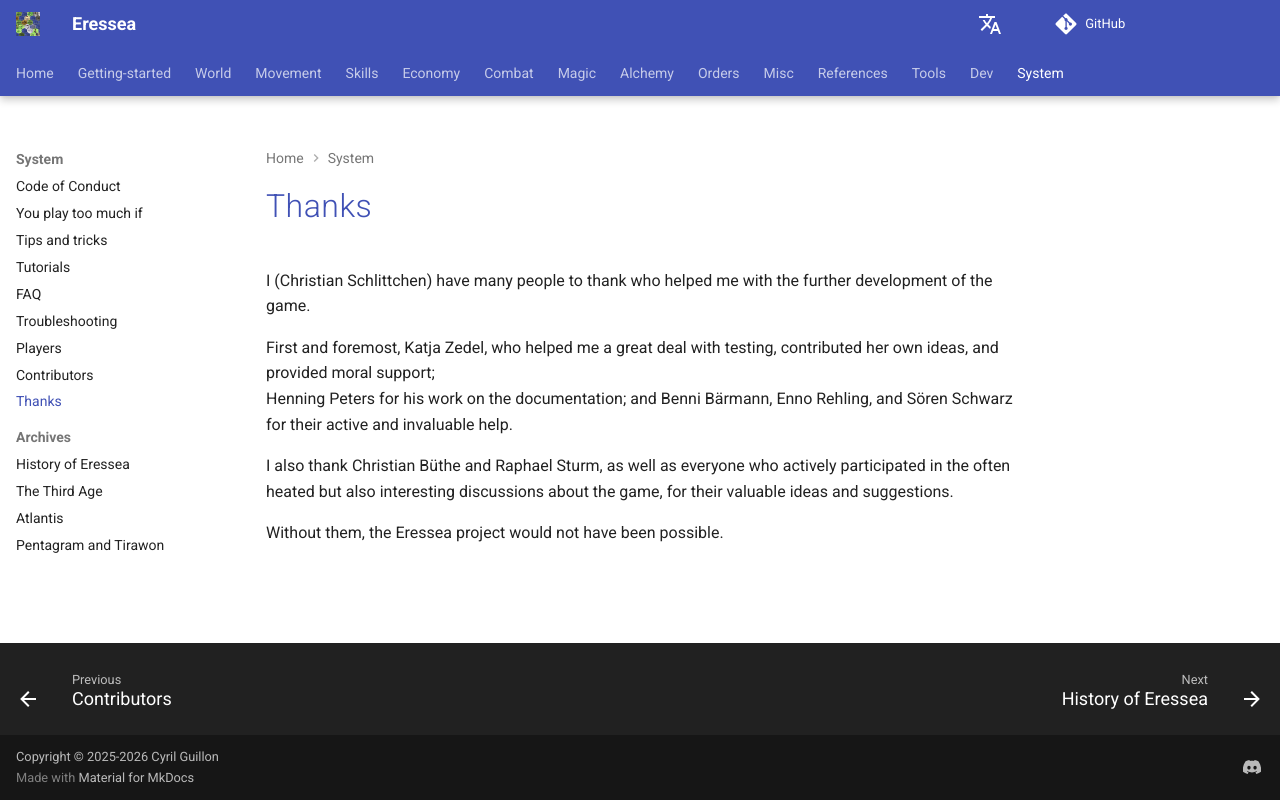

repository: zendev1710/eressea-doc · page: system/thanks/index.html · generator: mkdocs

---
# cSpell:locale en
alias: thanks
---
# Thanks

I (Christian Schlittchen) have many people to thank who helped me with the further development of the game.  

First and foremost, Katja Zedel, who helped me a great deal with testing, contributed her own ideas, and provided moral support;  
Henning Peters for his work on the documentation; and Benni Bärmann, Enno Rehling, and Sören Schwarz for their active and invaluable help.  

I also thank Christian Büthe and Raphael Sturm, as well as everyone who actively participated in the often heated but also interesting discussions about the game, for their valuable ideas and suggestions.  

Without them, the Eressea project would not have been possible.
